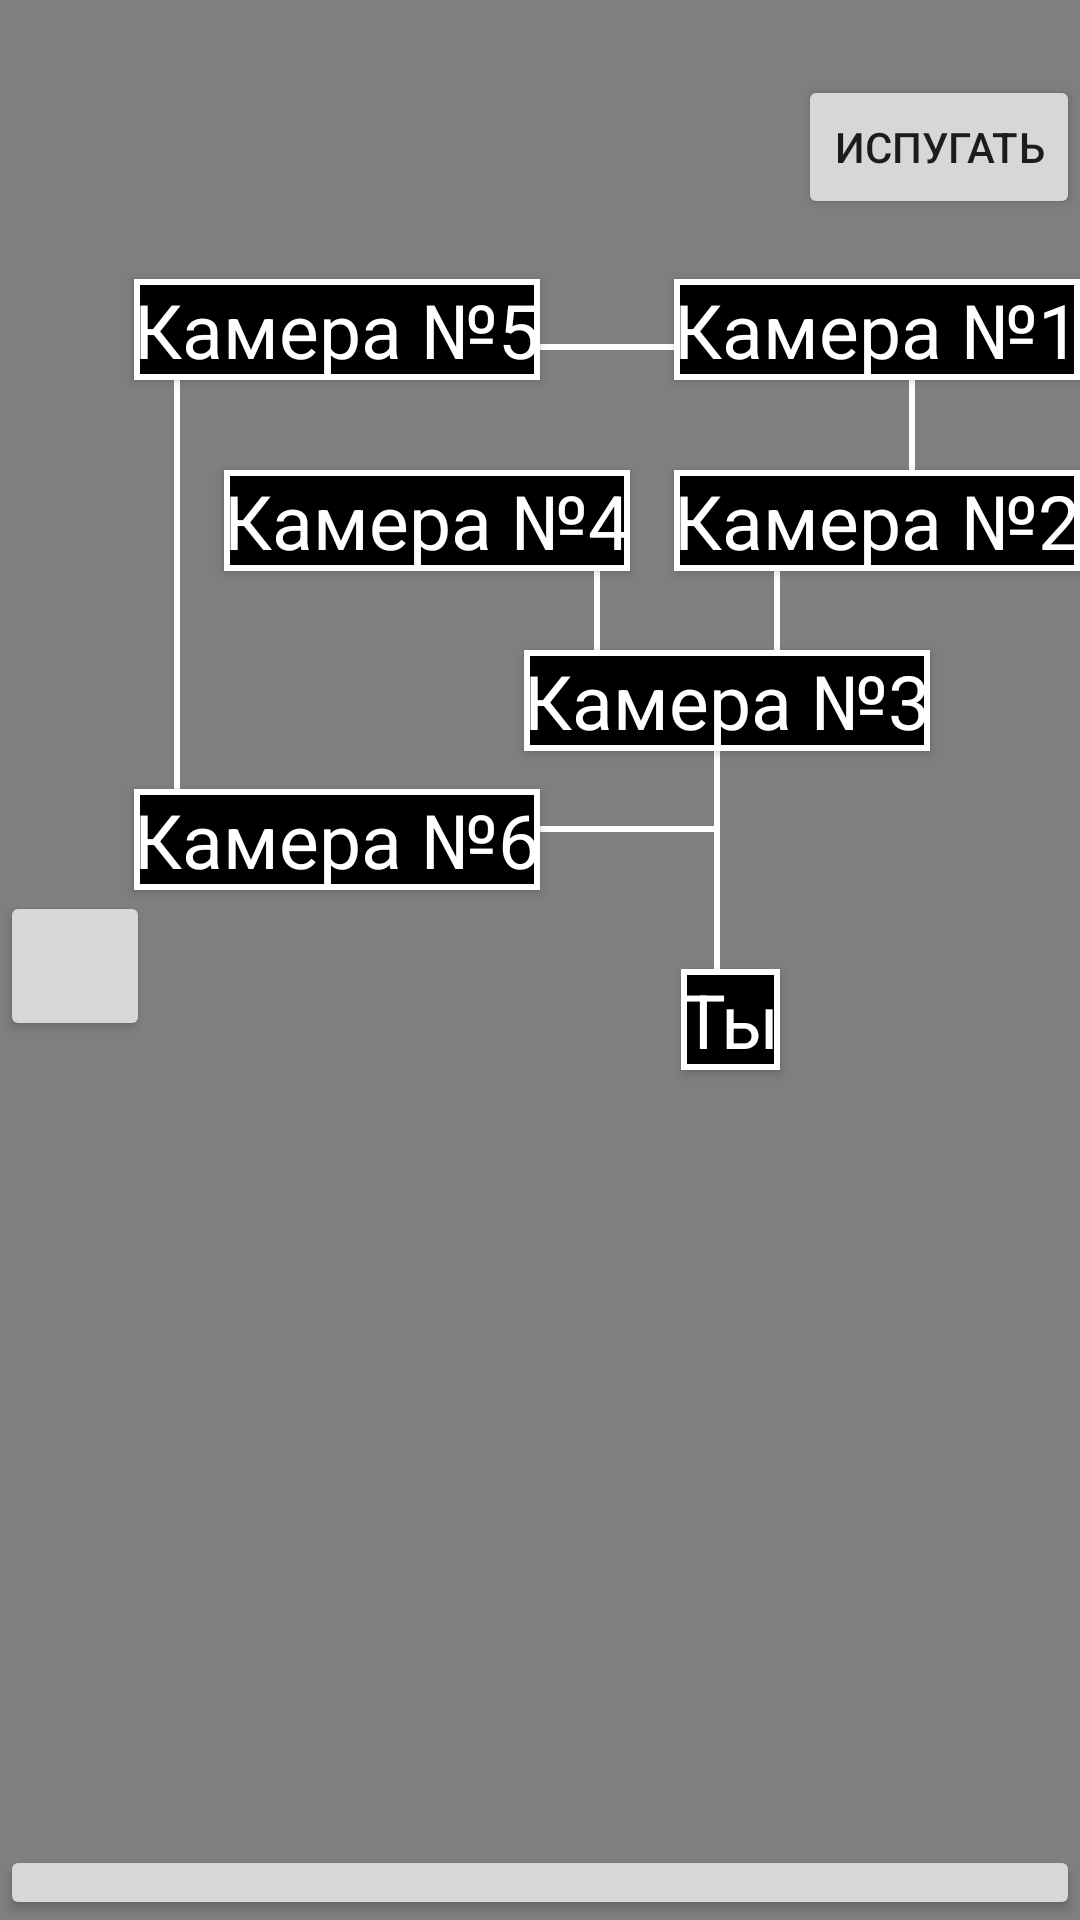

Layout XML and referenced resources for this Android screen:
<!-- AndroidManifest.xml: application theme Theme.Fnae -->
<!-- res/layout/activity_game.xml -->
<?xml version="1.0" encoding="utf-8"?>
<RelativeLayout xmlns:android="http://schemas.android.com/apk/res/android"
    xmlns:app="http://schemas.android.com/apk/res-auto"
    xmlns:tools="http://schemas.android.com/tools"
    android:layout_width="match_parent"
    android:layout_height="match_parent"
    android:clipChildren="false"
    tools:context=".Game">
    <ImageView
        android:layout_width="match_parent"
        android:layout_height="match_parent"
        android:id="@+id/logoLoading"
        android:elevation="999dp"
        android:layout_centerInParent="true"/>
    <VideoView
        android:layout_width="match_parent"
        android:layout_height="match_parent"
        android:id="@+id/bgInCamera"
        android:layout_centerInParent="true"/>

    <ImageView
        android:id="@+id/bgInelevator"
        android:layout_width="match_parent"
        android:layout_height="match_parent"
        android:layout_centerInParent="true"
        android:layout_gravity="top" />

    <Button
        android:id="@+id/openCamera"
        android:layout_width="match_parent"
        android:layout_height="25dp"
        android:layout_alignParentBottom="true"
        android:layout_centerInParent="true"
        android:elevation="20dp" />

    <TextView
        android:layout_width="wrap_content"
        android:layout_height="wrap_content"
        android:id="@+id/energy"
        android:background="@drawable/black_bg"
        android:elevation="5dp"
        android:textSize="35sp"
        android:layout_marginTop="25sp"
        android:layout_marginLeft="25sp"
        android:textColor="@color/white"/>

    <Button
        android:layout_width="50dp"
        android:layout_height="50dp"
        android:layout_alignParentLeft="true"
        android:layout_centerInParent="true"
        android:id="@+id/closeDoor"
        android:translationY="2dp"
        android:elevation="1dp" />
    <Button
        android:layout_width="wrap_content"
        android:layout_height="wrap_content"
        android:id="@+id/makeLoud"
        android:elevation="2dp"
        android:layout_alignParentRight="true"
        android:layout_marginTop="25sp"
        android:text="Испугать"/>
    <TextView
        android:layout_width="wrap_content"
        android:layout_height="wrap_content"
        android:id="@+id/cam1"
        android:text="Камера №1"
        android:background="@drawable/black_bg"
        android:layout_marginTop="20sp"
        android:layout_below="@id/makeLoud"
        android:layout_alignParentRight="true"
        android:textSize="25sp"
        android:textColor="@color/white"
        android:elevation="2dp"/>
    <TextView
        android:layout_width="wrap_content"
        android:background="@drawable/black_bg"
        android:layout_alignParentLeft="true"
        android:layout_height="wrap_content"
        android:id="@+id/time"
        android:text=""
        android:layout_below="@id/energy"
        android:layout_marginLeft="25sp"
        android:textSize="25sp"
        android:textColor="@color/white"
        android:elevation="2dp"/>
    <View
        android:id="@+id/palka1"
        android:layout_width="2dp"
        android:layout_height="30dp"
        android:background="#FFFF"
        android:layout_alignParentRight="true"
        android:layout_marginRight="55sp"
        android:layout_centerHorizontal="true"
        android:layout_below="@id/cam1" />
    <View
        android:id="@+id/palka2"
        android:layout_width="2dp"
        android:layout_height="30dp"
        android:background="#FFFF"
        android:layout_alignParentRight="true"
        android:layout_marginRight="100sp"
        android:layout_centerHorizontal="true"
        android:layout_below="@id/cam2" />
    <View
        android:id="@+id/palka3"
        android:layout_width="2dp"
        android:layout_height="30dp"
        android:background="#FFFF"
        android:layout_alignParentRight="true"
        android:layout_marginRight="160sp"
        android:layout_centerHorizontal="true"
        android:layout_below="@id/cam2" />
    <View
        android:id="@+id/palka5"
        android:layout_width="2dp"
        android:layout_height="140dp"
        android:background="#FFFF"
        android:layout_alignParentRight="true"
        android:layout_marginRight="300sp"
        android:layout_centerHorizontal="true"
        android:layout_below="@id/cam5" />
    <View
        android:id="@+id/palka6"
        android:layout_width="2dp"
        android:layout_height="100dp"
        android:background="#FFFF"
        android:layout_alignParentRight="true"
        android:layout_marginRight="120sp"
        android:layout_centerHorizontal="true"
        android:layout_below="@id/cam3" />

    <View
        android:id="@+id/palka4"
        android:layout_width="90dp"
        android:layout_height="2dp"
        android:background="#FFFF"
        android:layout_alignParentRight="true"
        android:layout_marginRight="120sp"
        android:layout_centerHorizontal="true"
        android:layout_marginBottom="40sp"
        android:layout_above="@id/cam4"
        />
    <View
        android:id="@+id/palka7"
        android:layout_width="90dp"
        android:layout_height="2dp"
        android:background="#FFFF"
        android:layout_alignParentRight="true"
        android:layout_marginRight="120sp"
        android:layout_centerHorizontal="true"
        android:layout_marginBottom="40sp"
        android:layout_marginTop="25sp"
        android:layout_below="@id/cam3"
        />
    <TextView
        android:layout_width="wrap_content"
        android:background="@drawable/black_bg"
        android:layout_alignParentRight="true"
        android:layout_height="wrap_content"
        android:id="@+id/cam2"
        android:text="Камера №2"
        android:layout_below="@id/palka1"
        android:textSize="25sp"
        android:textColor="@color/white"
        android:elevation="2dp"/>
    <TextView
        android:layout_width="wrap_content"
        android:background="@drawable/black_bg"
        android:layout_alignParentRight="true"
        android:layout_height="wrap_content"
        android:id="@+id/cam3"
        android:text="Камера №3"
        android:layout_marginRight="50sp"
        android:layout_below="@id/palka1"
        android:textSize="25sp"
        android:layout_marginTop="60sp"
        android:textColor="@color/white"
        android:elevation="2dp"/>
    <TextView
        android:layout_width="wrap_content"
        android:background="@drawable/black_bg"
        android:layout_alignParentRight="true"
        android:layout_height="wrap_content"
        android:id="@+id/cam4"
        android:text="Камера №4"
        android:layout_marginRight="150sp"
        android:layout_below="@id/palka1"
        android:textSize="25sp"
        android:textColor="@color/white"
        android:elevation="2dp"/>
    <TextView
        android:layout_width="wrap_content"
        android:background="@drawable/black_bg"
        android:layout_alignParentRight="true"
        android:layout_height="wrap_content"
        android:id="@+id/cam5"
        android:text="Камера №5"
        android:layout_marginTop="20sp"
        android:layout_marginRight="180sp"
        android:layout_below="@id/makeLoud"
        android:textSize="25sp"
        android:textColor="@color/white"
        android:elevation="2dp"/>
    <TextView
        android:layout_width="wrap_content"
        android:background="@drawable/black_bg"
        android:layout_alignParentRight="true"
        android:layout_height="wrap_content"
        android:id="@+id/cam6"
        android:text="Камера №6"
        android:layout_marginTop="190sp"
        android:layout_marginRight="180sp"
        android:layout_below="@id/makeLoud"
        android:textSize="25sp"
        android:textColor="@color/white"
        android:elevation="2dp"/>
    <TextView
        android:layout_width="wrap_content"
        android:background="@drawable/black_bg"
        android:layout_alignParentRight="true"
        android:layout_height="wrap_content"
        android:id="@+id/cam7"
        android:text="Ты"
        android:layout_marginTop="250sp"
        android:layout_marginRight="100sp"
        android:layout_below="@id/makeLoud"
        android:textSize="25sp"
        android:textColor="@color/white"
        android:elevation="2dp"/>


</RelativeLayout>
<!-- resources referenced by this layout -->
<resources>
  <!-- drawable black_bg (drawable) -->
  <?xml version="1.0" encoding="utf-8"?>
  <shape xmlns:android="http://schemas.android.com/apk/res/android"
      android:shape="rectangle">
  
      
      <solid android:color="#000000" />
  
      
      <stroke
          android:width="2dp"
          android:color="#FFFFFF" />
  
  </shape>
  <style name="Theme.Fnae" parent="Theme.MaterialComponents.DayNight.NoActionBar">
          
          <item name="colorPrimary">@color/purple_500</item>
          <item name="colorPrimaryVariant">@color/purple_700</item>
          <item name="colorOnPrimary">@color/white</item>
          
          <item name="colorSecondary">@color/teal_200</item>
          <item name="colorSecondaryVariant">@color/teal_700</item>
          <item name="colorOnSecondary">@color/black</item>
          
          <item name="android:statusBarColor">?attr/colorPrimaryVariant</item>
          
      </style>
  <!-- not gathered from this repository: default colours our renderer supplied (Android Studio template values) -->
  <color name="purple_500">#FF6200EE</color>
  <color name="purple_700">#FF3700B3</color>
  <color name="teal_200">#FF03DAC5</color>
  <color name="teal_700">#FF018786</color>
  <color name="black">#FF000000</color>
  <color name="white">#FFFFFFFF</color>
</resources>
